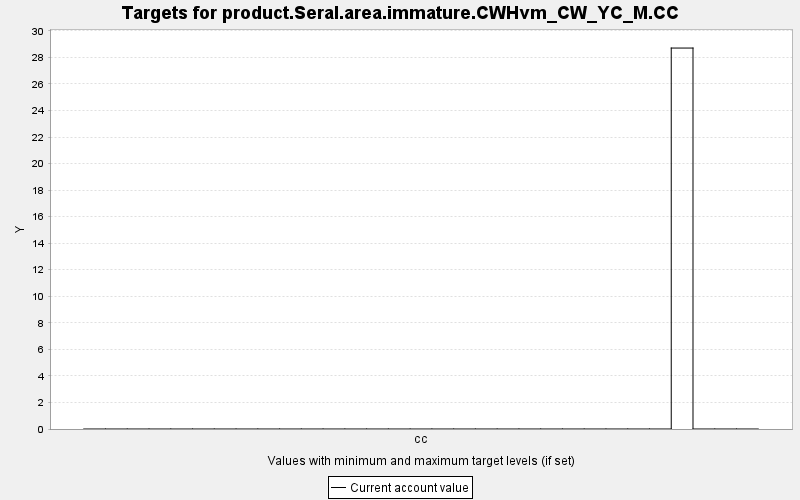

The table this chart was drawn from, first rows:
TARGET, PERIOD, YEAR, PERIODWIDTH, MINIMUM, MAXIMUM, MINWEIGHT, MAXWEIGHT, CURRENT, SUMMARY
product.Seral.area.immature.CWHvm_CW_YC_…, 0, 0, 10.0, 0.0, 10000, 1.0, 1.0, 0.0, 0.0
product.Seral.area.immature.CWHvm_CW_YC_…, 1, 10, 10.0, 0.0, 10000, 1.0, 1.0, 0.0, 0.0
product.Seral.area.immature.CWHvm_CW_YC_…, 2, 20, 10.0, 0.0, 10000, 1.0, 1.0, 0.0, 0.0
product.Seral.area.immature.CWHvm_CW_YC_…, 3, 30, 10.0, 0.0, 10000, 1.0, 1.0, 0.0, 0.0
product.Seral.area.immature.CWHvm_CW_YC_…, 4, 40, 10.0, 0.0, 10000, 1.0, 1.0, 0.0, 0.0
product.Seral.area.immature.CWHvm_CW_YC_…, 5, 50, 10.0, 0.0, 10000, 1.0, 1.0, 0.0, 0.0
product.Seral.area.immature.CWHvm_CW_YC_…, 6, 60, 10.0, 0.0, 10000, 1.0, 1.0, 0.0, 0.0
product.Seral.area.immature.CWHvm_CW_YC_…, 7, 70, 10.0, 0.0, 10000, 1.0, 1.0, 0.0, 0.0
product.Seral.area.immature.CWHvm_CW_YC_…, 8, 80, 10.0, 0.0, 10000, 1.0, 1.0, 0.0, 0.0
product.Seral.area.immature.CWHvm_CW_YC_…, 9, 90, 10.0, 0.0, 10000, 1.0, 1.0, 0.0, 0.0
product.Seral.area.immature.CWHvm_CW_YC_…, 10, 100, 10.0, 0.0, 10000, 1.0, 1.0, 0.0, 0.0
product.Seral.area.immature.CWHvm_CW_YC_…, 11, 110, 10.0, 0.0, 10000, 1.0, 1.0, 0.0, 0.0
product.Seral.area.immature.CWHvm_CW_YC_…, 12, 120, 10.0, 0.0, 10000, 1.0, 1.0, 0.0, 0.0
product.Seral.area.immature.CWHvm_CW_YC_…, 13, 130, 10.0, 0.0, 10000, 1.0, 1.0, 0.0, 0.0
product.Seral.area.immature.CWHvm_CW_YC_…, 14, 140, 10.0, 0.0, 10000, 1.0, 1.0, 0.0, 0.0
product.Seral.area.immature.CWHvm_CW_YC_…, 15, 150, 10.0, 0.0, 10000, 1.0, 1.0, 0.0, 0.0
product.Seral.area.immature.CWHvm_CW_YC_…, 16, 160, 10.0, 0.0, 10000, 1.0, 1.0, 0.0, 0.0
product.Seral.area.immature.CWHvm_CW_YC_…, 17, 170, 10.0, 0.0, 10000, 1.0, 1.0, 0.0, 0.0
product.Seral.area.immature.CWHvm_CW_YC_…, 18, 180, 10.0, 0.0, 10000, 1.0, 1.0, 0.0, 0.0
product.Seral.area.immature.CWHvm_CW_YC_…, 19, 190, 10.0, 0.0, 10000, 1.0, 1.0, 0.0, 0.0
product.Seral.area.immature.CWHvm_CW_YC_…, 20, 200, 10.0, 0.0, 10000, 1.0, 1.0, 0.0, 0.0
product.Seral.area.immature.CWHvm_CW_YC_…, 21, 210, 10.0, 0.0, 10000, 1.0, 1.0, 0.0, 0.0
product.Seral.area.immature.CWHvm_CW_YC_…, 22, 220, 10.0, 0.0, 10000, 1.0, 1.0, 0.0, 0.0
product.Seral.area.immature.CWHvm_CW_YC_…, 23, 230, 10.0, 0.0, 10000, 1.0, 1.0, 0.0, 0.0
product.Seral.area.immature.CWHvm_CW_YC_…, 24, 240, 10.0, 0.0, 10000, 1.0, 1.0, 0.0, 0.0
product.Seral.area.immature.CWHvm_CW_YC_…, 25, 250, 10.0, 0.0, 10000, 1.0, 1.0, 0.0, 0.0
product.Seral.area.immature.CWHvm_CW_YC_…, 26, 260, 10.0, 0.0, 10000, 1.0, 1.0, 0.0, 0.0
product.Seral.area.immature.CWHvm_CW_YC_…, 27, 270, 10.0, 0.0, 10000, 1.0, 1.0, 28.7, 0.0
product.Seral.area.immature.CWHvm_CW_YC_…, 28, 280, 10.0, 0.0, 10000, 1.0, 1.0, 0.0, 0.0
product.Seral.area.immature.CWHvm_CW_YC_…, 29, 290, 10.0, 0.0, 10000, 1.0, 1.0, 0.0, 0.0
product.Seral.area.immature.CWHvm_CW_YC_…, 30, 300, 10.0, 0.0, 10000, 1.0, 1.0, 0.0, 0.0
